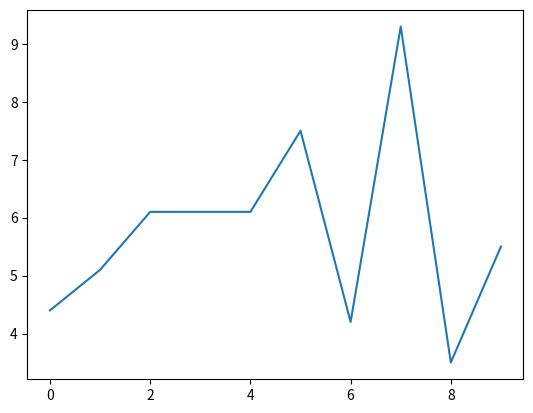

Write Python code to recreate this figure.
# Visualización
# Podemos visualizar los datos en una Serie gracias a su integración con Matplotlib
# una libreria de visualización muy útil.
# aquí se puede ver un ejemplo simplemente llamando a la función plot()
# directamente sobre el objeto

import matplotlib.pyplot as plt
import pandas as pd

temperatures = [4.4,5.1,6.1,6.1,6.1,7.5,4.2,9.3,3.5,5.5]
s = pd.Series(temperatures, name="Temperature")
s.plot()
plt.show()